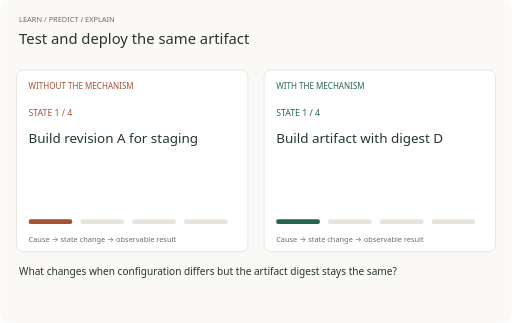
t = 0.00 s
t = 2.00 s: frame unchanged from t = 0.00 s, image omitted
t = 3.00 s: frame unchanged from t = 0.00 s, image omitted
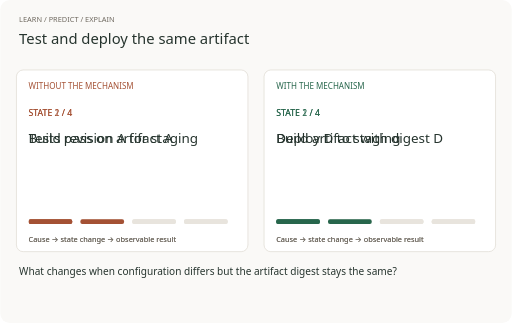
t = 5.00 s
t = 7.00 s: frame unchanged from t = 5.00 s, image omitted
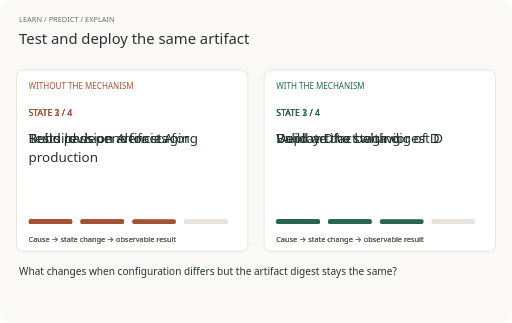
t = 8.00 s

The animated SVG that drew these frames (rendered in a browser with its animation timeline set to each time). Animation: 4 CSS @keyframes rules; frames cover the first 8.00 s, repeats indefinitely.

<svg xmlns="http://www.w3.org/2000/svg" viewBox="0 0 760 480" width="760" height="480" role="img" aria-labelledby="title desc">
<title id="title">Test and deploy the same artifact</title><desc id="desc">Teaching timeline. States are illustrative, not measured latency. A still storyboard is linked beside this image.</desc>
<style>text{font-family:ui-sans-serif,system-ui,-apple-system,Segoe UI,sans-serif} .step0{opacity:0;animation:s0 16s step-end infinite} @keyframes s0{0%,100%{opacity:0} 0%,24.99%{opacity:1}}.step1{opacity:0;animation:s1 16s step-end infinite} @keyframes s1{0%,100%{opacity:0} 25%,49.989999999999995%{opacity:1}}.step2{opacity:0;animation:s2 16s step-end infinite} @keyframes s2{0%,100%{opacity:0} 50%,74.99%{opacity:1}}.step3{opacity:0;animation:s3 16s step-end infinite} @keyframes s3{0%,100%{opacity:0} 75%,99.99%{opacity:1}} .step3{opacity:1} @media(prefers-reduced-motion:reduce){.frame{animation:none!important;opacity:0}.step3{opacity:1}}</style>
<rect width="760" height="480" rx="14" fill="#faf9f7"/>
<text x="28" y="32" font-size="11" fill="#706a61" text-anchor="start">LEARN / PREDICT / EXPLAIN</text>
<text x="28" y="65" font-size="22" fill="#26342e" text-anchor="start">Test and deploy the same artifact</text>
<rect x="24" y="104" width="344" height="270" rx="10" fill="white" stroke="#ddd8cf"/><text x="42" y="133" font-size="12" fill="#a45134" text-anchor="start">WITHOUT THE MECHANISM</text><rect x="392" y="104" width="344" height="270" rx="10" fill="white" stroke="#ddd8cf"/><text x="410" y="133" font-size="12" fill="#27664c" text-anchor="start">WITH THE MECHANISM</text><g class="frame step0"><text x="42" y="172" font-size="13" fill="#a45134" text-anchor="start">STATE 1 / 4</text><text x="42" y="213" font-size="20" fill="#26342e" text-anchor="start">Build revision A for staging</text><rect x="42" y="326" width="65" height="7" rx="3" fill="#a45134"/><rect x="119" y="326" width="65" height="7" rx="3" fill="#e8e4dd"/><rect x="196" y="326" width="65" height="7" rx="3" fill="#e8e4dd"/><rect x="273" y="326" width="65" height="7" rx="3" fill="#e8e4dd"/><text x="42" y="359" font-size="11" fill="#706a61" text-anchor="start">Cause → state change → observable result</text><text x="410" y="172" font-size="13" fill="#27664c" text-anchor="start">STATE 1 / 4</text><text x="410" y="213" font-size="20" fill="#26342e" text-anchor="start">Build artifact with digest D</text><rect x="410" y="326" width="65" height="7" rx="3" fill="#27664c"/><rect x="487" y="326" width="65" height="7" rx="3" fill="#e8e4dd"/><rect x="564" y="326" width="65" height="7" rx="3" fill="#e8e4dd"/><rect x="641" y="326" width="65" height="7" rx="3" fill="#e8e4dd"/><text x="410" y="359" font-size="11" fill="#706a61" text-anchor="start">Cause → state change → observable result</text></g><g class="frame step1"><text x="42" y="172" font-size="13" fill="#a45134" text-anchor="start">STATE 2 / 4</text><text x="42" y="213" font-size="20" fill="#26342e" text-anchor="start">Tests pass on artifact A</text><rect x="42" y="326" width="65" height="7" rx="3" fill="#a45134"/><rect x="119" y="326" width="65" height="7" rx="3" fill="#a45134"/><rect x="196" y="326" width="65" height="7" rx="3" fill="#e8e4dd"/><rect x="273" y="326" width="65" height="7" rx="3" fill="#e8e4dd"/><text x="42" y="359" font-size="11" fill="#706a61" text-anchor="start">Cause → state change → observable result</text><text x="410" y="172" font-size="13" fill="#27664c" text-anchor="start">STATE 2 / 4</text><text x="410" y="213" font-size="20" fill="#26342e" text-anchor="start">Deploy D to staging</text><rect x="410" y="326" width="65" height="7" rx="3" fill="#27664c"/><rect x="487" y="326" width="65" height="7" rx="3" fill="#27664c"/><rect x="564" y="326" width="65" height="7" rx="3" fill="#e8e4dd"/><rect x="641" y="326" width="65" height="7" rx="3" fill="#e8e4dd"/><text x="410" y="359" font-size="11" fill="#706a61" text-anchor="start">Cause → state change → observable result</text></g><g class="frame step2"><text x="42" y="172" font-size="13" fill="#a45134" text-anchor="start">STATE 3 / 4</text><text x="42" y="213" font-size="20" fill="#26342e" text-anchor="start">Rebuild dependencies for</text><text x="42" y="240" font-size="20" fill="#26342e" text-anchor="start">production</text><rect x="42" y="326" width="65" height="7" rx="3" fill="#a45134"/><rect x="119" y="326" width="65" height="7" rx="3" fill="#a45134"/><rect x="196" y="326" width="65" height="7" rx="3" fill="#a45134"/><rect x="273" y="326" width="65" height="7" rx="3" fill="#e8e4dd"/><text x="42" y="359" font-size="11" fill="#706a61" text-anchor="start">Cause → state change → observable result</text><text x="410" y="172" font-size="13" fill="#27664c" text-anchor="start">STATE 3 / 4</text><text x="410" y="213" font-size="20" fill="#26342e" text-anchor="start">Validate the behavior of D</text><rect x="410" y="326" width="65" height="7" rx="3" fill="#27664c"/><rect x="487" y="326" width="65" height="7" rx="3" fill="#27664c"/><rect x="564" y="326" width="65" height="7" rx="3" fill="#27664c"/><rect x="641" y="326" width="65" height="7" rx="3" fill="#e8e4dd"/><text x="410" y="359" font-size="11" fill="#706a61" text-anchor="start">Cause → state change → observable result</text></g><g class="frame step3"><text x="42" y="172" font-size="13" fill="#a45134" text-anchor="start">STATE 4 / 4</text><text x="42" y="213" font-size="20" fill="#26342e" text-anchor="start">Artifact B has never passed</text><text x="42" y="240" font-size="20" fill="#26342e" text-anchor="start">those tests</text><rect x="42" y="326" width="65" height="7" rx="3" fill="#a45134"/><rect x="119" y="326" width="65" height="7" rx="3" fill="#a45134"/><rect x="196" y="326" width="65" height="7" rx="3" fill="#a45134"/><rect x="273" y="326" width="65" height="7" rx="3" fill="#a45134"/><text x="42" y="359" font-size="11" fill="#706a61" text-anchor="start">Cause → state change → observable result</text><text x="410" y="172" font-size="13" fill="#27664c" text-anchor="start">STATE 4 / 4</text><text x="410" y="213" font-size="20" fill="#26342e" text-anchor="start">Promote the same digest D</text><rect x="410" y="326" width="65" height="7" rx="3" fill="#27664c"/><rect x="487" y="326" width="65" height="7" rx="3" fill="#27664c"/><rect x="564" y="326" width="65" height="7" rx="3" fill="#27664c"/><rect x="641" y="326" width="65" height="7" rx="3" fill="#27664c"/><text x="410" y="359" font-size="11" fill="#706a61" text-anchor="start">Cause → state change → observable result</text></g><text x="28" y="409" font-size="15" fill="#26342e" text-anchor="start">What changes when configuration differs but the artifact digest stays the same?</text></svg>
